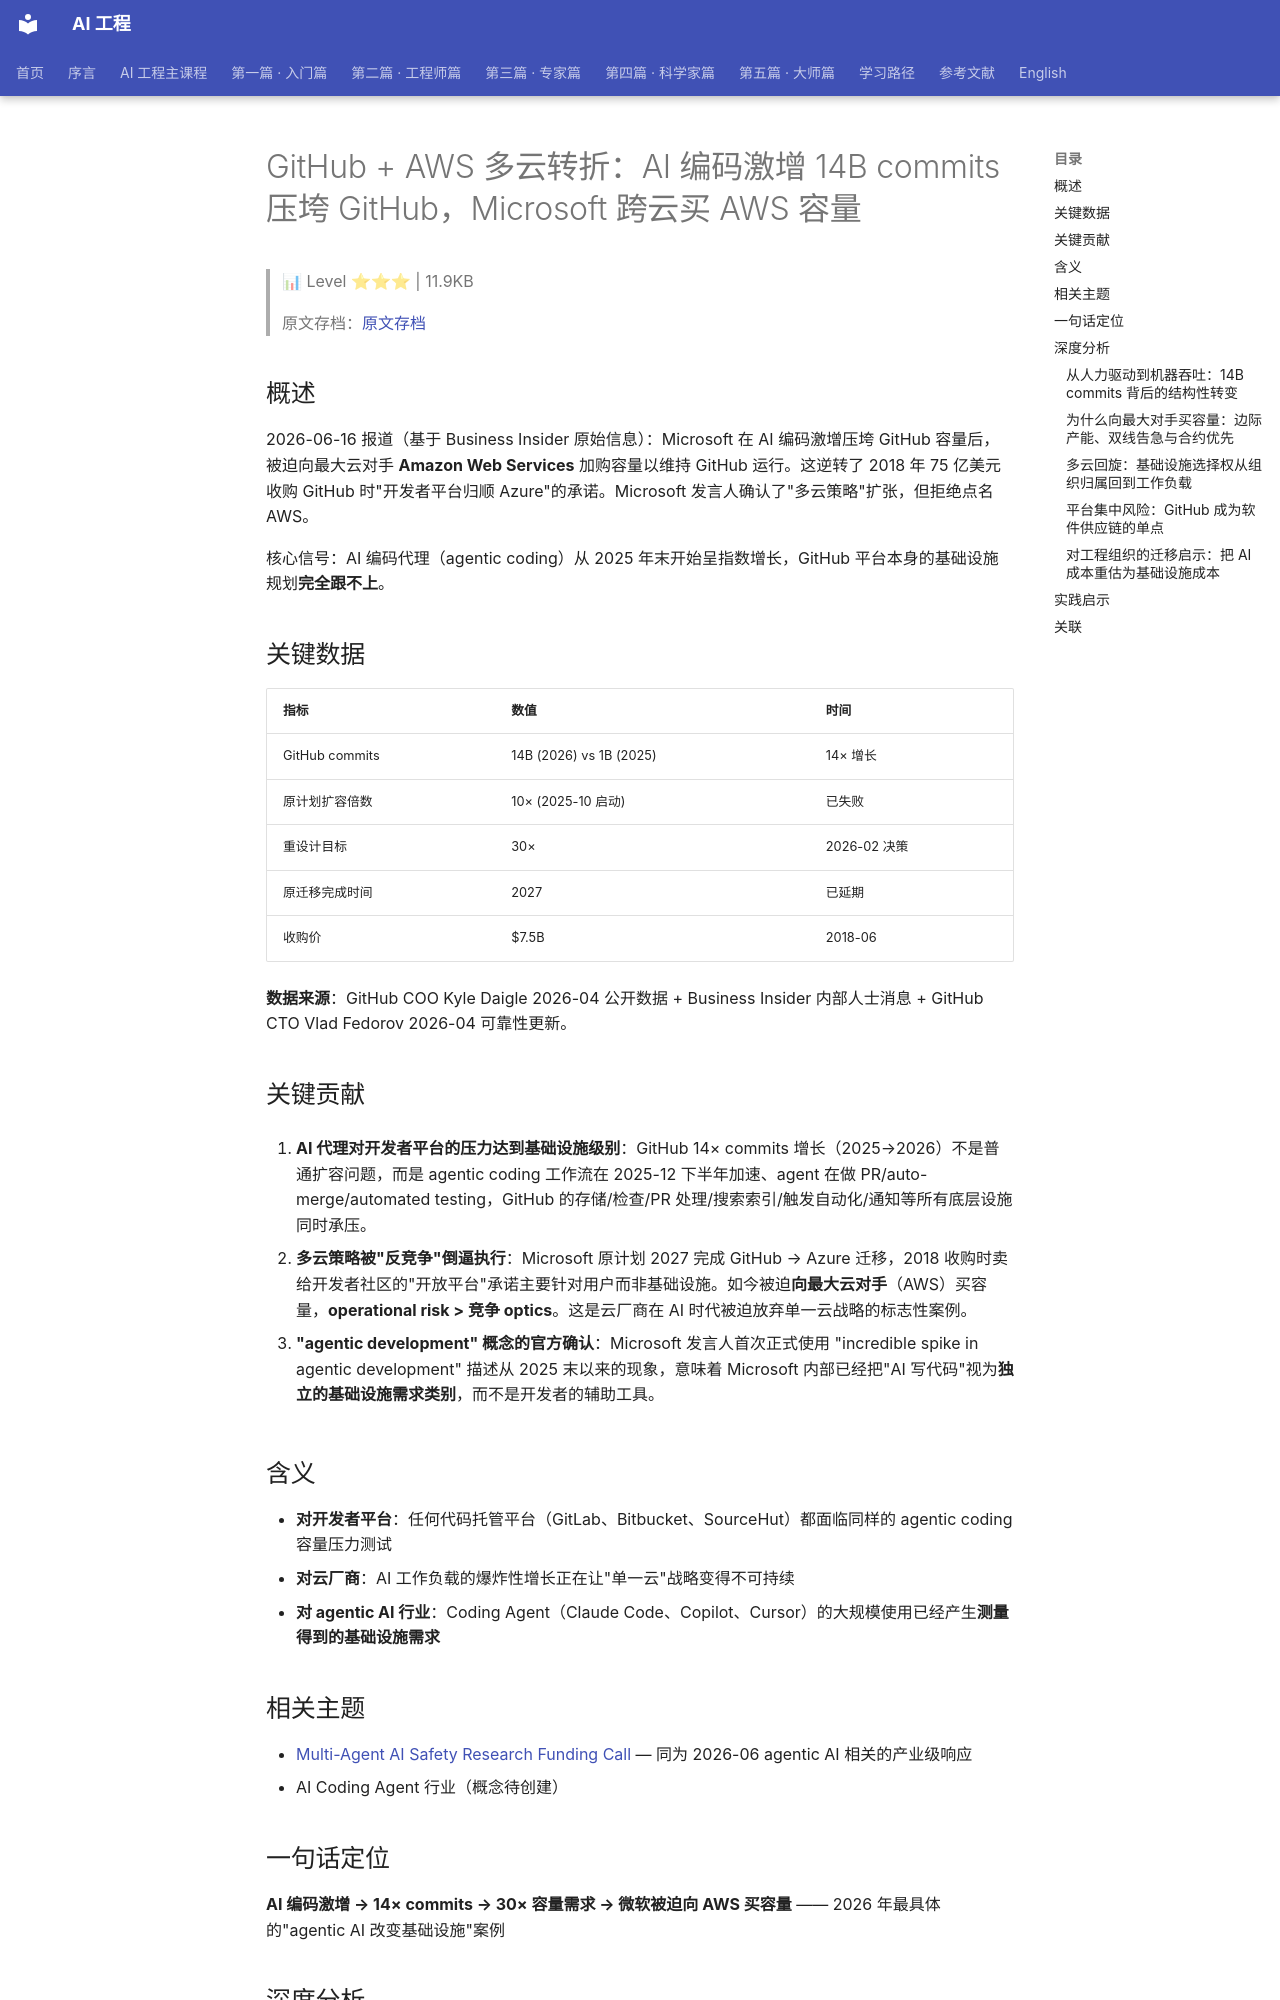

repository: QianJinGuo/wiki-book · page: ch11/054-github-aws-ai-14b-commits-github-microsoft-aws.html · generator: mkdocs

# GitHub + AWS 多云转折：AI 编码激增 14B commits 压垮 GitHub，Microsoft 跨云买 AWS 容量

> 📊 Level ⭐⭐⭐ | 11.9KB

> 原文存档：[原文存档](http://runtimewire.com/article/microsoft-github-aws-ai-capacity-crunch)

## 概述

2026-06-16 报道（基于 Business Insider 原始信息）：Microsoft 在 AI 编码激增压垮 GitHub 容量后，被迫向最大云对手 **Amazon Web Services** 加购容量以维持 GitHub 运行。这逆转了 2018 年 75 亿美元收购 GitHub 时"开发者平台归顺 Azure"的承诺。Microsoft 发言人确认了"多云策略"扩张，但拒绝点名 AWS。

核心信号：AI 编码代理（agentic coding）从 2025 年末开始呈指数增长，GitHub 平台本身的基础设施规划**完全跟不上**。

## 关键数据

| 指标 | 数值 | 时间 |
|------|------|------|
| GitHub commits | 14B (2026) vs 1B (2025) | 14× 增长 |
| 原计划扩容倍数 | 10× (2025-10 启动) | 已失败 |
| 重设计目标 | 30× | 2026-02 决策 |
| 原迁移完成时间 | 2027 | 已延期 |
| 收购价 | $7.5B | 2018-06 |

**数据来源**：GitHub COO Kyle Daigle 2026-04 公开数据 + Business Insider 内部人士消息 + GitHub CTO Vlad Fedorov 2026-04 可靠性更新。

## 关键贡献

1. **AI 代理对开发者平台的压力达到基础设施级别**：GitHub 14× commits 增长（2025→2026）不是普通扩容问题，而是 agentic coding 工作流在 2025-12 下半年加速、agent 在做 PR/auto-merge/automated testing，GitHub 的存储/检查/PR 处理/搜索索引/触发自动化/通知等所有底层设施同时承压。

2. **多云策略被"反竞争"倒逼执行**：Microsoft 原计划 2027 完成 GitHub → Azure 迁移，2018 收购时卖给开发者社区的"开放平台"承诺主要针对用户而非基础设施。如今被迫**向最大云对手**（AWS）买容量，**operational risk > 竞争 optics**。这是云厂商在 AI 时代被迫放弃单一云战略的标志性案例。

3. **"agentic development" 概念的官方确认**：Microsoft 发言人首次正式使用 "incredible spike in agentic development" 描述从 2025 末以来的现象，意味着 Microsoft 内部已经把"AI 写代码"视为**独立的基础设施需求类别**，而不是开发者的辅助工具。

## 含义

- **对开发者平台**：任何代码托管平台（GitLab、Bitbucket、SourceHut）都面临同样的 agentic coding 容量压力测试
- **对云厂商**：AI 工作负载的爆炸性增长正在让"单一云"战略变得不可持续
- **对 agentic AI 行业**：Coding Agent（Claude Code、Copilot、Cursor）的大规模使用已经产生**测量得到的基础设施需求**

## 相关主题

- [Multi-Agent AI Safety Research Funding Call](https://github.com/QianJinGuo/wiki-public/blob/main/entities/investing-in-multi-agent-ai-safety-research-deepmind-2026-06.md) — 同为 2026-06 agentic AI 相关的产业级响应
- AI Coding Agent 行业（概念待创建）

## 一句话定位

**AI 编码激增 → 14× commits → 30× 容量需求 → 微软被迫向 AWS 买容量** —— 2026 年最具体的"agentic AI 改变基础设施"案例

## 深度分析
